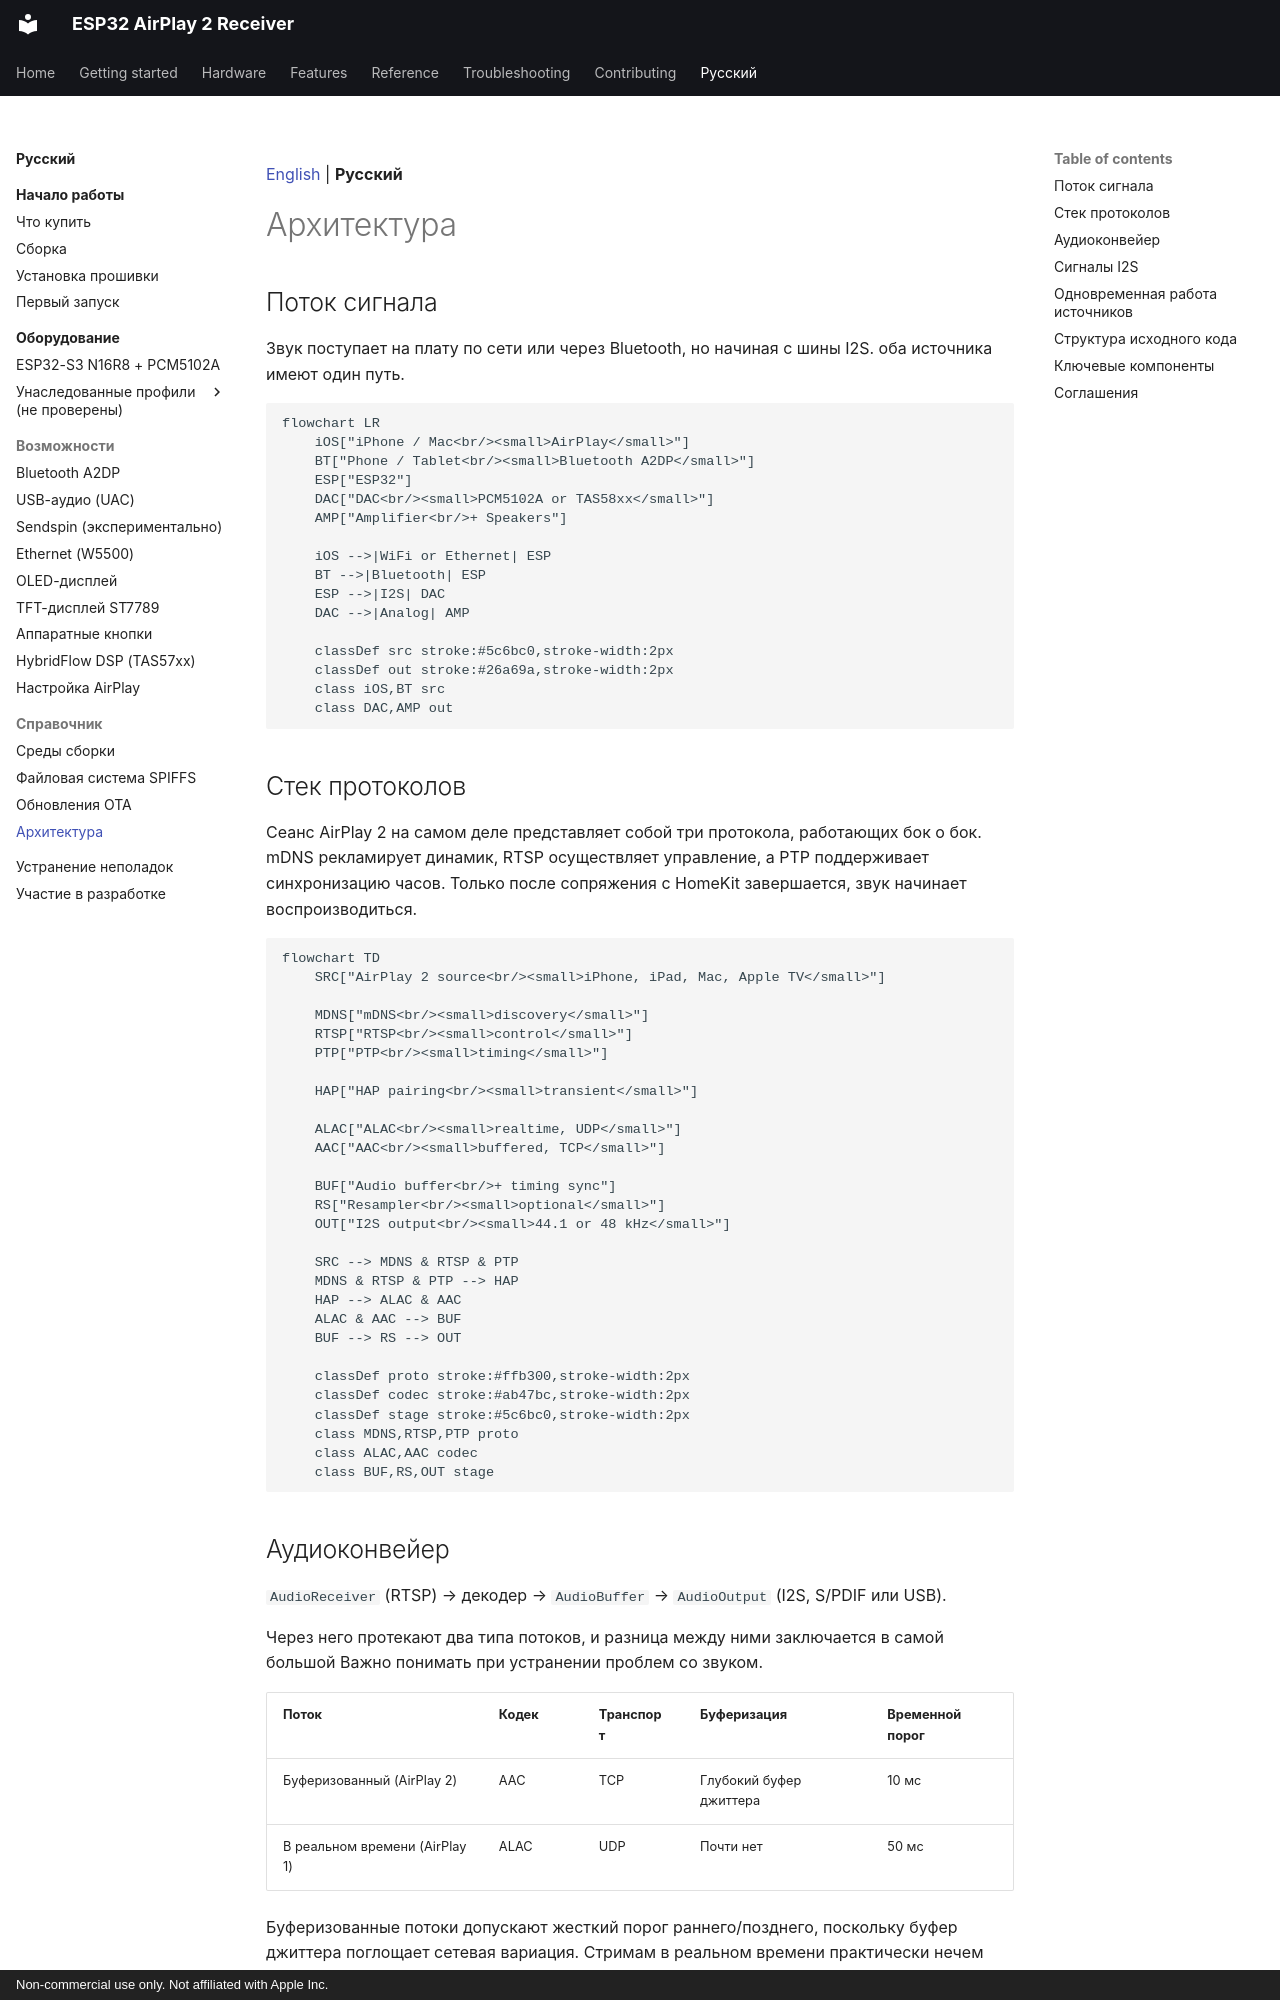

repository: serverdevel/airplay-esp32 · page: ru/reference/architecture/index.html · generator: mkdocs · copyright: Non-commercial use only. Not affiliated with Apple Inc.

[English](../../reference/architecture.md) | **Русский**

<a id="architecture"></a>
# Архитектура

<a id="signal-flow"></a>
## Поток сигнала

Звук поступает на плату по сети или через Bluetooth, но начиная с шины I2S.
оба источника имеют один путь.

```mermaid
flowchart LR
    iOS["iPhone / Mac<br/><small>AirPlay</small>"]
    BT["Phone / Tablet<br/><small>Bluetooth A2DP</small>"]
    ESP["ESP32"]
    DAC["DAC<br/><small>PCM5102A or TAS58xx</small>"]
    AMP["Amplifier<br/>+ Speakers"]

    iOS -->|WiFi or Ethernet| ESP
    BT -->|Bluetooth| ESP
    ESP -->|I2S| DAC
    DAC -->|Analog| AMP

    classDef src stroke:#5c6bc0,stroke-width:2px
    classDef out stroke:#26a69a,stroke-width:2px
    class iOS,BT src
    class DAC,AMP out
```

<a id="protocol-stack"></a>
## Стек протоколов

Сеанс AirPlay 2 на самом деле представляет собой три протокола, работающих бок о бок. mDNS рекламирует
динамик, RTSP осуществляет управление, а PTP поддерживает синхронизацию часов. Только после сопряжения с HomeKit
завершается, звук начинает воспроизводиться.

```mermaid
flowchart TD
    SRC["AirPlay 2 source<br/><small>iPhone, iPad, Mac, Apple TV</small>"]

    MDNS["mDNS<br/><small>discovery</small>"]
    RTSP["RTSP<br/><small>control</small>"]
    PTP["PTP<br/><small>timing</small>"]

    HAP["HAP pairing<br/><small>transient</small>"]

    ALAC["ALAC<br/><small>realtime, UDP</small>"]
    AAC["AAC<br/><small>buffered, TCP</small>"]

    BUF["Audio buffer<br/>+ timing sync"]
    RS["Resampler<br/><small>optional</small>"]
    OUT["I2S output<br/><small>44.1 or 48 kHz</small>"]

    SRC --> MDNS & RTSP & PTP
    MDNS & RTSP & PTP --> HAP
    HAP --> ALAC & AAC
    ALAC & AAC --> BUF
    BUF --> RS --> OUT

    classDef proto stroke:#ffb300,stroke-width:2px
    classDef codec stroke:#ab47bc,stroke-width:2px
    classDef stage stroke:#5c6bc0,stroke-width:2px
    class MDNS,RTSP,PTP proto
    class ALAC,AAC codec
    class BUF,RS,OUT stage
```

<a id="audio-pipeline"></a>
